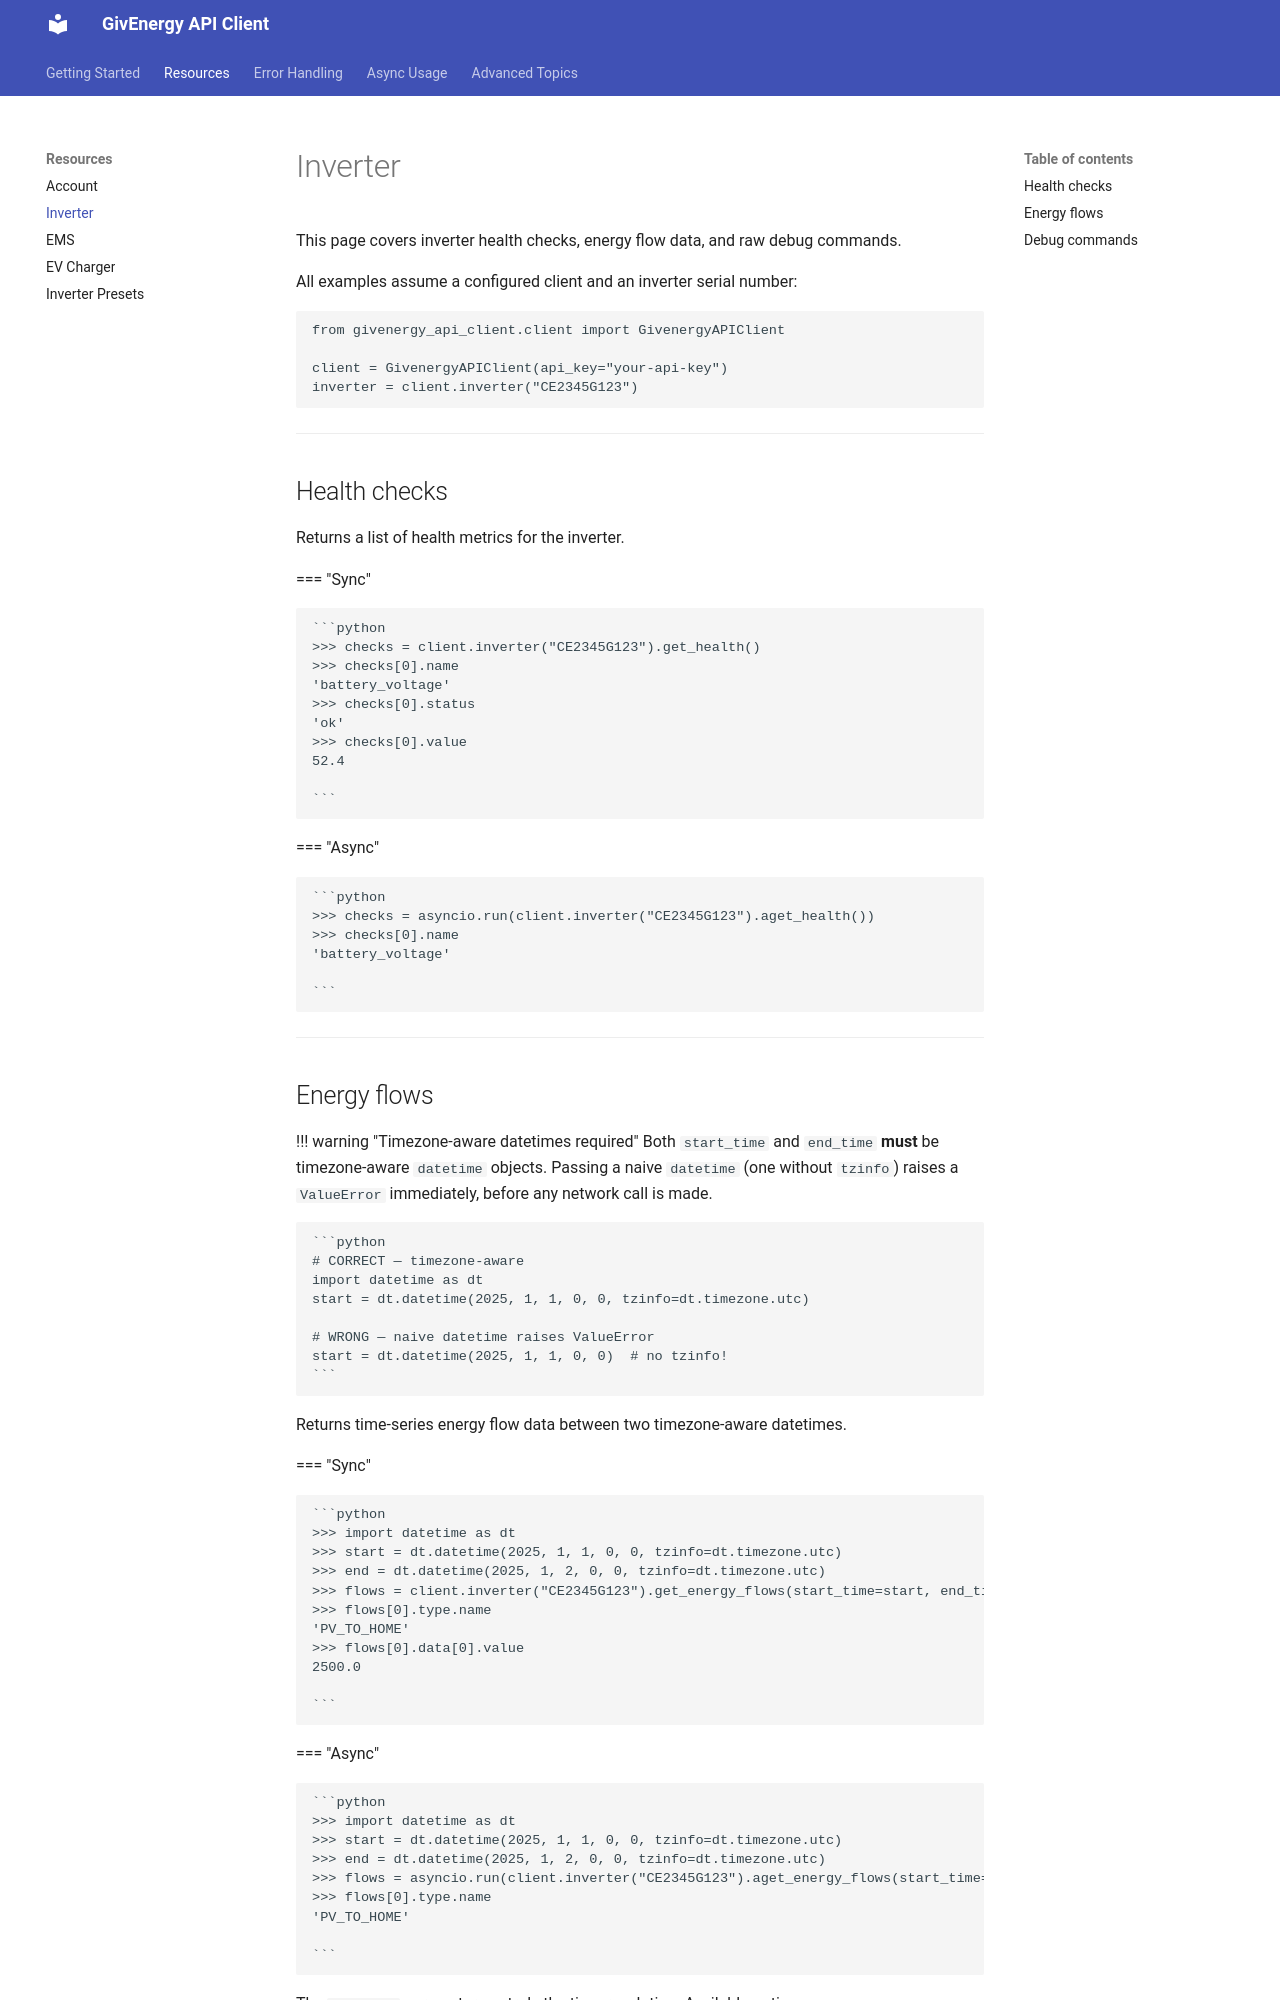

repository: sdonk/givenergy-api-client · page: inverter/index.html · generator: mkdocs

# Inverter

This page covers inverter health checks, energy flow data, and raw debug commands.

All examples assume a configured client and an inverter serial number:

```python
from givenergy_api_client.client import GivenergyAPIClient

client = GivenergyAPIClient(api_key="your-api-key")
inverter = client.inverter("CE2345G123")
```

---

## Health checks

Returns a list of health metrics for the inverter.

=== "Sync"

    ```python
    >>> checks = client.inverter("CE2345G123").get_health()
    >>> checks[0].name
    'battery_voltage'
    >>> checks[0].status
    'ok'
    >>> checks[0].value
    52.4

    ```

=== "Async"

    ```python
    >>> checks = asyncio.run(client.inverter("CE2345G123").aget_health())
    >>> checks[0].name
    'battery_voltage'

    ```

---
